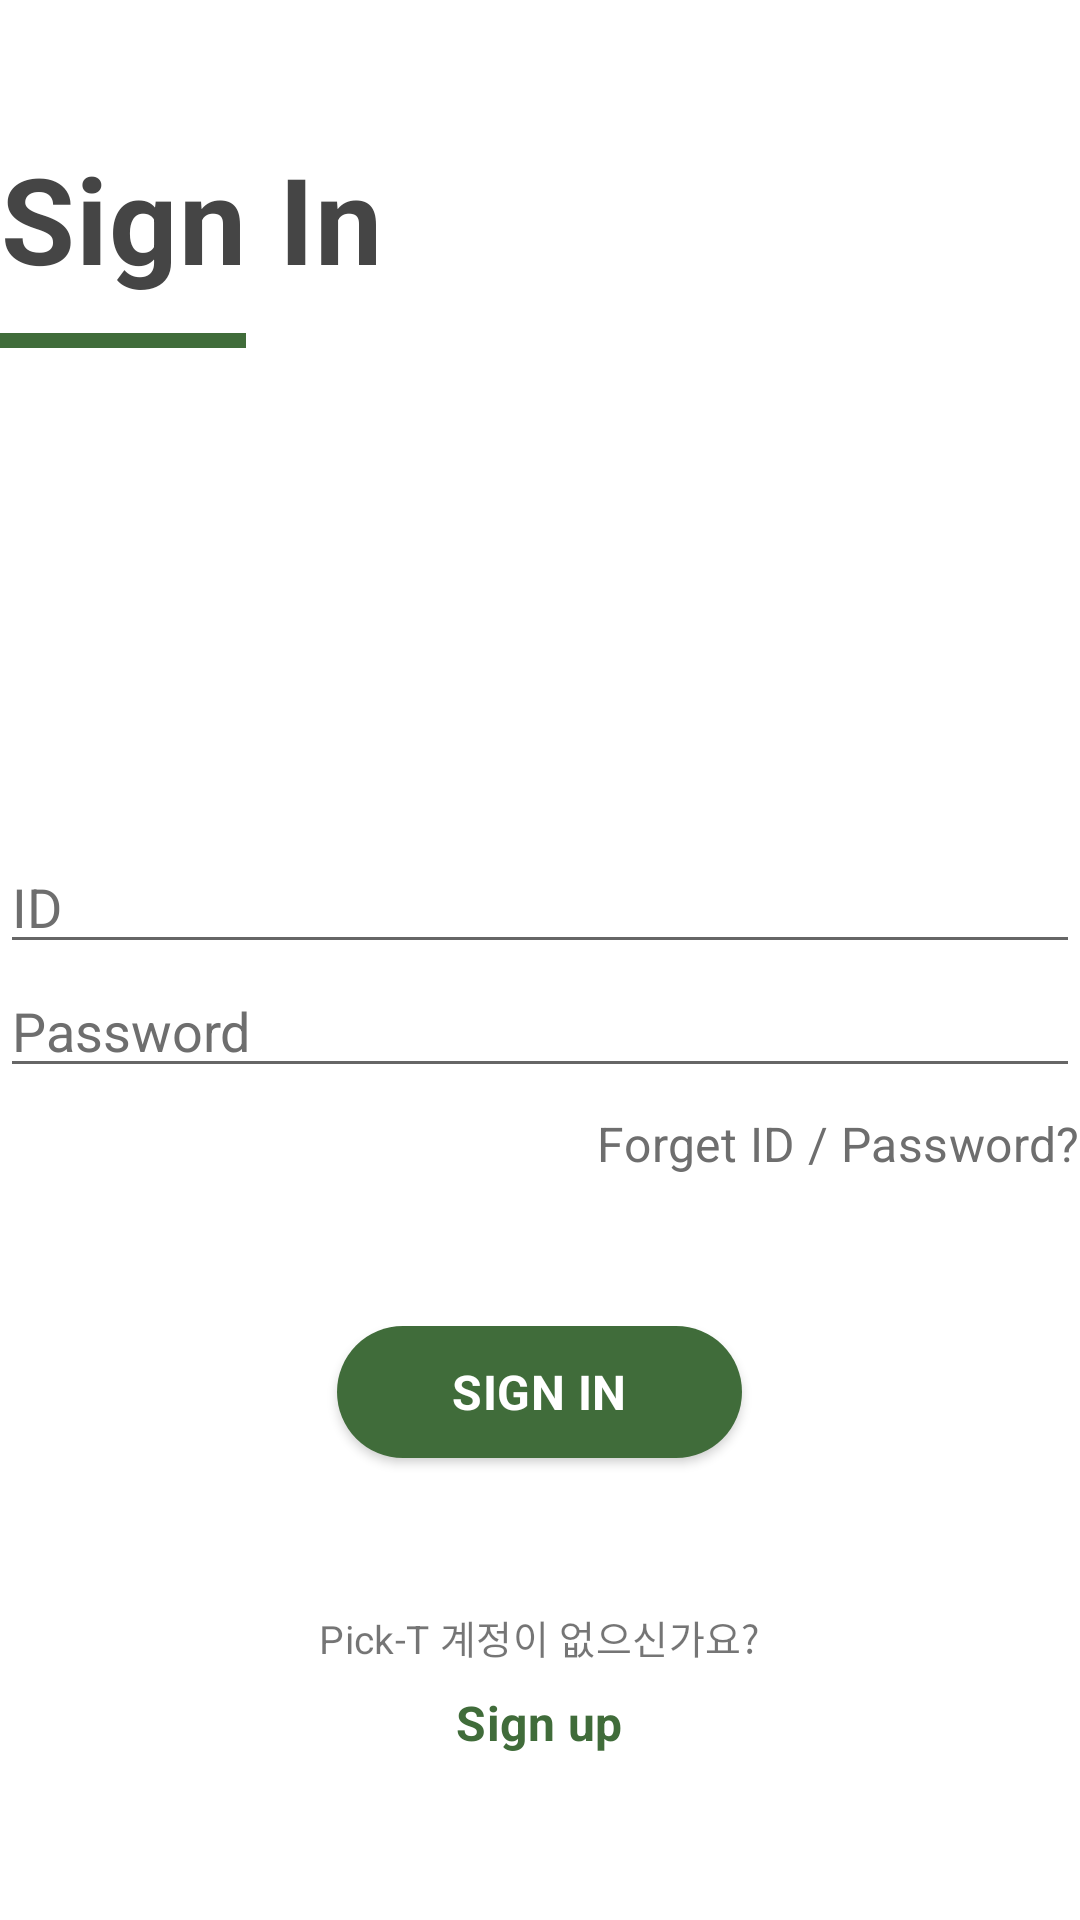

Layout XML and referenced resources for this Android screen:
<!-- AndroidManifest.xml: application theme Theme.Pickt -->
<!-- res/layout/activity_signin.xml -->
<?xml version="1.0" encoding="utf-8"?>
<androidx.constraintlayout.widget.ConstraintLayout
    xmlns:android="http://schemas.android.com/apk/res/android"
    xmlns:tools="http://schemas.android.com/tools"
    android:id="@+id/scrollView"
    android:layout_width="match_parent"
    android:layout_height="match_parent"
    android:layout_marginLeft="31dp"
    android:layout_marginRight="31dp"
    android:orientation="vertical"
    tools:context=".SinginActivity">

    <LinearLayout
        android:layout_width="match_parent"
        android:layout_height="match_parent"
        android:layout_marginTop="46dp"
        android:orientation="vertical">
        <TextView
            android:layout_width="wrap_content"
            android:layout_height="wrap_content"
            android:fontFamily="sans-serif"
            android:letterSpacing="0.01"
            android:lineSpacingExtra="-16sp"
            android:textColor="#454545"
            android:textSize="40sp"
            android:textStyle="bold"
            android:text="Sign In">
        </TextView>
        <View
            android:layout_width="82dp"
            android:layout_height="5dp"
            android:background="#406c3a"
            android:layout_marginTop="11.5dp">
        </View>
    </LinearLayout>

    <LinearLayout
        android:layout_width="match_parent"
        android:layout_height="match_parent"
        android:layout_marginTop="280dp"
        android:orientation="vertical">
        <EditText
            android:id="@+id/userID"
            android:layout_width="match_parent"
            android:layout_height="wrap_content"
            android:hint="ID"
            android:fontFamily="sans-serif"
            android:textColorHint="#6e6e6e"
            android:singleLine="true"
            android:theme="@style/Theme.Pickt">
        </EditText>
        <EditText
            android:id="@+id/userPassword"
            android:layout_width="match_parent"
            android:layout_height="wrap_content"
            android:hint="Password"
            android:inputType="textPassword"
            android:fontFamily="sans-serif"
            android:textColorHint="#6e6e6e"
            android:singleLine="true"
            android:theme="@style/Theme.Pickt">
        </EditText>

        <TextView
            android:layout_width="wrap_content"
            android:layout_height="wrap_content"
            android:layout_marginTop="7.5dp"
            android:layout_gravity="right"
            android:fontFamily="sans-serif"
            android:letterSpacing="0.01"
            android:lineSpacingExtra="8sp"
            android:textColor="#6e6e6e"
            android:textSize="16sp"
            android:textStyle="normal"
            android:text="Forget ID / Password?"></TextView>
    </LinearLayout>

    <LinearLayout
        android:layout_width="match_parent"
        android:layout_height="match_parent"
        android:layout_marginTop="442dp"
        android:gravity="center_horizontal"
        android:orientation="vertical">
        <Button
            android:id="@+id/singinButton"
            android:text="Sign In"
            android:layout_width="135dp"
            android:layout_height="44dp"
            android:fontFamily="sans-serif"
            android:textStyle="bold"
            android:textSize="16sp"
            android:textColor="#ffffff"
            android:letterSpacing="0.01"
            android:lineSpacingExtra="8sp"
            android:background="@drawable/small_button">
        </Button>

        <TextView
            android:layout_marginTop="50dp"
            android:layout_width="wrap_content"
            android:layout_height="wrap_content"
            android:fontFamily="sans-serif"
            android:textStyle="normal"
            android:textSize="13sp"
            android:letterSpacing="0.01"
            android:lineSpacingExtra="11sp"
            android:text="Pick-T 계정이 없으신가요?">
        </TextView>
        <TextView
            android:id="@+id/signupButton"
            android:layout_marginTop="8dp"
            android:layout_width="wrap_content"
            android:layout_height="wrap_content"
            android:fontFamily="sans-serif"
            android:textStyle="bold"
            android:textSize="16sp"
            android:textColor="#406c3a"
            android:letterSpacing="0.01"
            android:lineSpacingExtra="8sp"
            android:onClick="signupButton"
            android:text="Sign up"
            tools:ignore="MissingConstraints,OnClick">
        </TextView>

        <ProgressBar
            android:layout_width="wrap_content"
            android:layout_height="wrap_content"
            android:layout_gravity="center_vertical"
            android:id="@+id/progressBar"
            android:visibility="gone"/>
    </LinearLayout>
</androidx.constraintlayout.widget.ConstraintLayout>
<!-- resources referenced by this layout -->
<resources>
  <!-- drawable small_button (drawable) -->
  <?xml version="1.0" encoding="utf-8"?>
  <shape xmlns:android="http://schemas.android.com/apk/res/android"
      android:shape="rectangle">
      <size
          android:width="135dp"
          android:height="44dp" />
      <corners android:radius="22dp"/>
      <solid android:color="@color/pickt"/>
  </shape>
  <style name="Theme.Pickt" parent="Theme.MaterialComponents.DayNight.DarkActionBar">
          
          <item name="colorPrimary">@color/purple_500</item>
          <item name="colorPrimaryVariant">@color/purple_700</item>
          <item name="colorOnPrimary">@color/white</item>
          
          <item name="colorSecondary">@color/teal_200</item>
          <item name="colorSecondaryVariant">@color/teal_700</item>
          <item name="colorOnSecondary">@color/black</item>
          
          <item name="android:statusBarColor" tools:targetApi="l">?attr/colorPrimaryVariant</item>
          
          <item name="windowNoTitle">true</item>      
          <item name="windowActionBar">false</item>
      </style>
  <color name="pickt">#406c3a</color>
  <color name="purple_500">#406c3a</color>
  <color name="purple_700">#406c3a</color>
  <color name="white">#FFFFFFFF</color>
  <color name="teal_200">#FF03DAC5</color>
  <color name="teal_700">#FF018786</color>
  <color name="black">#FF000000</color>
</resources>
